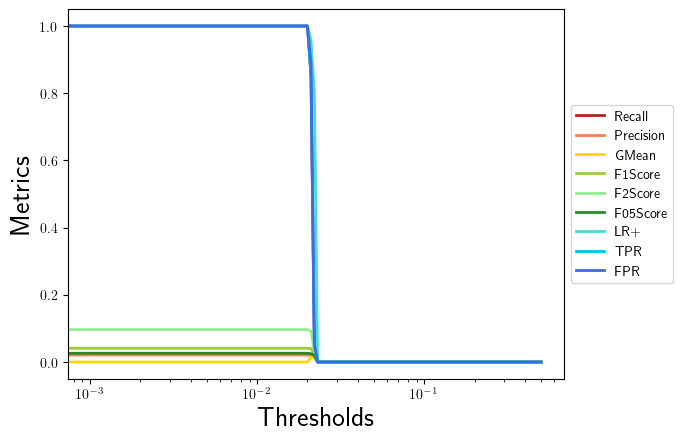

Data behind this chart, as committed beside it:
, 0.0, 0.001, 0.002, 0.003, 0.004, 0.005, 0.006, 0.007, 0.008, 0.009, 0.01, 0.011, 0.012, 0.013, 0.014, 0.015, 0.016, 0.017, 0.018, 0.019, 0.02, 0.021, 0.022
Recall, 1.0, 1.0, 1.0, 1.0, 1.0, 1.0, 1.0, 1.0, 1.0, 1.0, 1.0, 1.0, 1.0, 1.0, 1.0, 1.0, 1.0, 1.0, 1.0, 1.0, 1.0, 0.8496, 0.04425
Precision, 0.02093, 0.02093, 0.02093, 0.02093, 0.02093, 0.02093, 0.02093, 0.02093, 0.02093, 0.02093, 0.02093, 0.02093, 0.02093, 0.02093, 0.02093, 0.02093, 0.02093, 0.02093, 0.02093, 0.02093, 0.02093, 0.02006, 0.01689
GMean, 0.0, 0.0, 0.0, 0.0, 0.0, 0.0, 0.0, 0.0, 0.0, 0.0, 0.0, 0.0, 0.0, 0.0, 0.0, 0.0, 0.0, 0.0, 0.0, 0.0, 0.0, 0.01346, 0.01233
F1Score, 0.04099, 0.04099, 0.04099, 0.04099, 0.04099, 0.04099, 0.04099, 0.04099, 0.04099, 0.04099, 0.04099, 0.04099, 0.04099, 0.04099, 0.04099, 0.04099, 0.04099, 0.04099, 0.04099, 0.04099, 0.04099, 0.03919, 0.02445
F2Score, 0.09655, 0.09655, 0.09655, 0.09655, 0.09655, 0.09655, 0.09655, 0.09655, 0.09655, 0.09655, 0.09655, 0.09655, 0.09655, 0.09655, 0.09655, 0.09655, 0.09655, 0.09655, 0.09655, 0.09655, 0.09655, 0.09164, 0.03342
F05Score, 0.02602, 0.02602, 0.02602, 0.02602, 0.02602, 0.02602, 0.02602, 0.02602, 0.02602, 0.02602, 0.02602, 0.02602, 0.02602, 0.02602, 0.02602, 0.02602, 0.02602, 0.02602, 0.02602, 0.02602, 0.02602, 0.02493, 0.01928
LR+, 1.0, 1.0, 1.0, 1.0, 1.0, 1.0, 1.0, 1.0, 1.0, 1.0, 1.0, 1.0, 1.0, 1.0, 1.0, 1.0, 1.0, 1.0, 1.0, 1.0, 1.0, 0.9577, 0.8039
TPR, 1.0, 1.0, 1.0, 1.0, 1.0, 1.0, 1.0, 1.0, 1.0, 1.0, 1.0, 1.0, 1.0, 1.0, 1.0, 1.0, 1.0, 1.0, 1.0, 1.0, 1.0, 0.8496, 0.04425
FPR, 1.0, 1.0, 1.0, 1.0, 1.0, 1.0, 1.0, 1.0, 1.0, 1.0, 1.0, 1.0, 1.0, 1.0, 1.0, 1.0, 1.0, 1.0, 1.0, 1.0, 1.0, 0.8871, 0.05504
